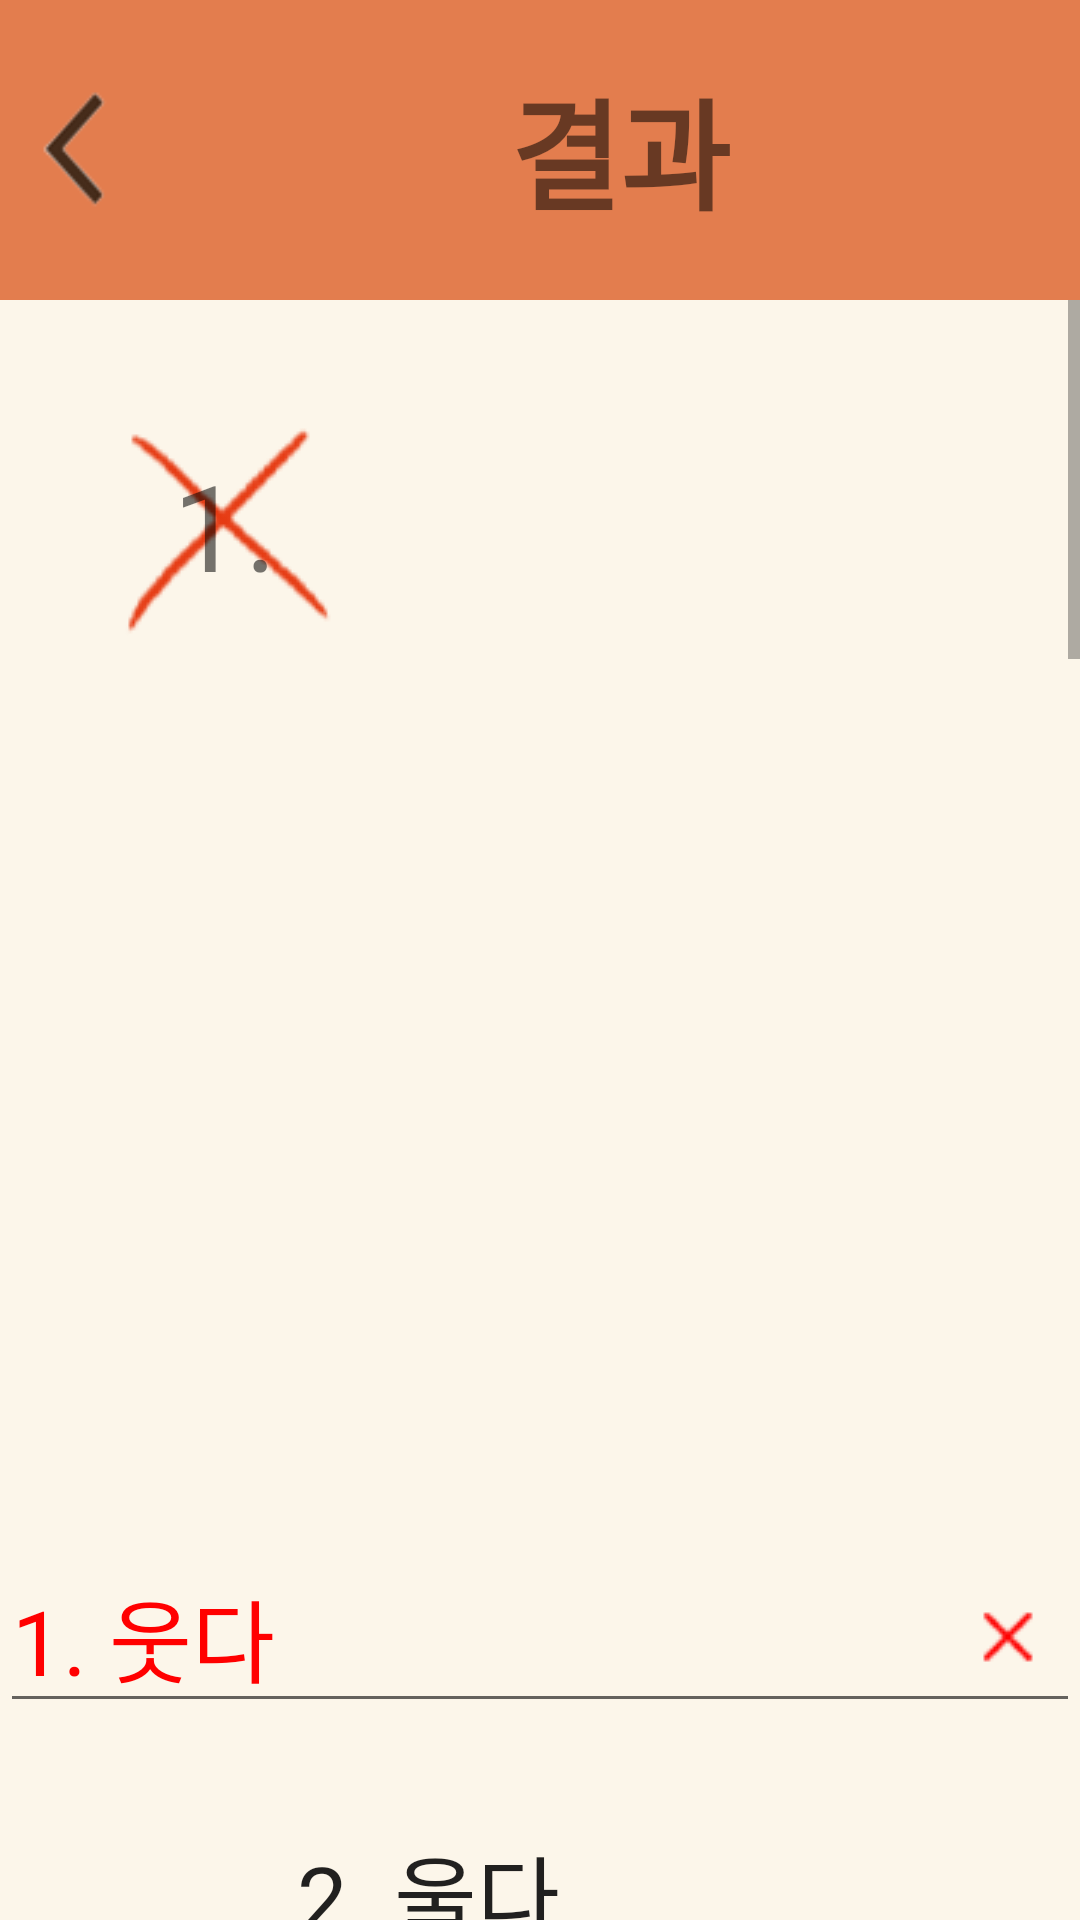

Write the Android layout XML for this screen, with the resource values it uses.
<!-- AndroidManifest.xml: application theme Theme.Firststep -->
<!-- res/layout/history_result.xml -->
<?xml version="1.0" encoding="utf-8"?>
<LinearLayout xmlns:android="http://schemas.android.com/apk/res/android"
    xmlns:app="http://schemas.android.com/apk/res-auto"
    xmlns:tools="http://schemas.android.com/tools"
    android:layout_width="match_parent"
    android:layout_height="match_parent"
    android:orientation="vertical"
    android:background="@drawable/background_edge"
    tools:context=".History_result">

    
    <LinearLayout
        android:layout_width="match_parent"
        android:layout_height="100dp"
        android:background="#E37d4e"
        android:gravity="center_vertical">
        
        <Button
            android:id="@+id/arrowbutton"
            android:layout_width="40dp"
            android:layout_height="45dp"
            android:layout_marginStart="5dp"
            android:background="@drawable/arrow" />
        
        <TextView
            android:id="@+id/textView3"
            android:layout_width="wrap_content"
            android:layout_height="wrap_content"
            android:layout_marginLeft="125dp"
            android:text="결과"
            android:textSize="40sp"
            android:textStyle="bold" />

    </LinearLayout>

    <ScrollView
        android:layout_width="match_parent"
        android:layout_height="match_parent">
        
        <LinearLayout
            android:layout_width="match_parent"
            android:layout_height="match_parent"
            android:orientation="vertical">

            <RelativeLayout
                android:layout_width="wrap_content"
                android:layout_height="wrap_content">
                
                <ImageView
                    android:id="@+id/resultImage1"
                    android:layout_width="wrap_content"
                    android:layout_height="wrap_content"
                    android:layout_alignParentBottom="true"
                    android:layout_centerInParent="true"
                    app:srcCompat="@drawable/closelarge" />
                
                <TextView
                    android:id="@+id/text1"
                    android:layout_width="wrap_content"
                    android:layout_height="wrap_content"
                    android:layout_alignLeft="@+id/resultImage1"
                    android:layout_alignTop="@+id/resultImage1"
                    android:layout_alignRight="@+id/resultImage1"
                    android:layout_alignBottom="@+id/resultImage1"

                    android:layout_centerInParent="true"
                    android:gravity="center"
                    android:letterSpacing="0.04"
                    android:text="1."
                    android:textSize="40sp" />
            </RelativeLayout>
            
            <ImageView
                android:id="@+id/imageView1"
                android:layout_width="match_parent"
                android:layout_height="194dp"
                android:src="@drawable/pancil" />
            

            <EditText
                android:id="@+id/Number1_1"
                android:layout_width="match_parent"
                android:layout_height="wrap_content"
                android:layout_marginTop="70dp"
                android:drawableEnd="@drawable/close"
                android:inputType="number"
                android:text="1. 웃다"
                android:textColor="#ff0000"
                android:textSize="30sp" />

            <EditText
                android:id="@+id/Number1_2"
                android:layout_width="match_parent"
                android:layout_height="wrap_content"
                android:layout_marginStart="95dp"
                android:layout_marginTop="25dp"
                android:ems="9"
                android:inputType="number"
                android:text="2. 울다"
                android:textSize="30sp" />

            <EditText
                android:id="@+id/Number1_3"
                android:layout_width="wrap_content"
                android:layout_height="wrap_content"
                android:layout_marginStart="95dp"
                android:layout_marginTop="25dp"
                android:drawableEnd="@drawable/correct"
                android:ems="9"
                android:inputType="number"
                android:text="3. 화내다"
                android:textColor="#568A35"
                android:textSize="30sp" />
            
            <RelativeLayout
                android:layout_width="wrap_content"
                android:layout_height="wrap_content">

                <ImageView
                    android:id="@+id/resultImage2"
                    android:layout_width="wrap_content"
                    android:layout_height="wrap_content"
                    android:layout_alignParentBottom="true"
                    android:layout_centerInParent="true"
                    app:srcCompat="@drawable/correctlarge" />

                
                <TextView
                    android:id="@+id/text2"
                    android:layout_width="wrap_content"
                    android:layout_height="wrap_content"
                    android:layout_alignLeft="@+id/resultImage2"
                    android:layout_alignTop="@+id/resultImage2"
                    android:layout_alignRight="@+id/resultImage2"
                    android:layout_alignBottom="@+id/resultImage2"

                    android:layout_centerInParent="true"
                    android:gravity="center"
                    android:letterSpacing="0.04"
                    android:text="2."
                    android:textSize="40sp" />

            </RelativeLayout>


            
            <ImageView
                android:id="@+id/imageView2"
                android:layout_width="match_parent"
                android:layout_height="194dp"
                android:src="@drawable/pancil" />
            
            <EditText
                android:id="@+id/Number2_1"
                android:layout_width="wrap_content"
                android:layout_height="wrap_content"
                android:layout_marginStart="95dp"
                android:layout_marginTop="70dp"
                android:ems="9"
                android:inputType="number"
                android:text="1. 웃다"
                android:textSize="30sp" />

            <EditText
                android:id="@+id/Number2_2"
                android:layout_width="wrap_content"
                android:layout_height="wrap_content"
                android:ems="9"
                android:inputType="number"
                android:textColor="#568A35"
                android:drawableEnd="@drawable/correct"
                android:text="2. 울다"
                android:textSize="20sp"
                android:layout_marginTop="25dp"
                android:layout_marginStart="95dp"
                />

            <EditText
                android:id="@+id/Number2_3"
                android:layout_width="wrap_content"
                android:layout_height="wrap_content"
                android:ems="9"
                android:inputType="number"
                android:text="3. 화내다"
                android:textSize="20sp"
                android:layout_marginTop="25dp"
                android:layout_marginStart="95dp"
                />

            
            <TextView
                android:id="@+id/text3"
                android:layout_width="wrap_content"
                android:layout_height="wrap_content"
                android:text="3."
                android:textSize="30sp"
                android:layout_marginLeft="40dp"
                android:layout_marginTop="50dp"/>

            
            <ImageView
                android:id="@+id/imageView3"
                android:layout_width="match_parent"
                android:layout_height="194dp"
                android:layout_marginTop="40dp"
                android:src="@drawable/pancil" />
            
            <EditText
                android:id="@+id/Number3_1"
                android:layout_width="wrap_content"
                android:layout_height="wrap_content"
                android:ems="9"
                android:inputType="number"
                android:text="1. 웃다"
                android:textSize="20sp"
                android:layout_marginTop="70dp"
                android:layout_marginStart="95dp"
                />

            <EditText
                android:id="@+id/Number3_2"
                android:layout_width="wrap_content"
                android:layout_height="wrap_content"
                android:ems="9"
                android:inputType="number"
                android:text="2. 울다"
                android:textSize="20sp"
                android:layout_marginTop="25dp"
                android:layout_marginStart="95dp"
                />

            <EditText
                android:id="@+id/Number3_3"
                android:layout_width="wrap_content"
                android:layout_height="wrap_content"
                android:ems="9"
                android:inputType="number"
                android:text="3. 화내다"
                android:textSize="20sp"
                android:layout_marginTop="25dp"
                android:layout_marginStart="95dp"
                />

            
            <TextView
                android:id="@+id/text4"
                android:layout_width="wrap_content"
                android:layout_height="wrap_content"
                android:text="4."
                android:textSize="30sp"
                android:layout_marginLeft="40dp"
                android:layout_marginTop="50dp"/>

            
            <ImageView
                android:id="@+id/imageView4"
                android:layout_width="match_parent"
                android:layout_height="194dp"
                android:layout_marginTop="40dp"
                android:src="@drawable/pancil" />
            
            <EditText
                android:id="@+id/Number4_1"
                android:layout_width="wrap_content"
                android:layout_height="wrap_content"
                android:ems="9"
                android:inputType="number"
                android:text="1. 웃다"
                android:textSize="20sp"
                android:layout_marginTop="70dp"
                android:layout_marginStart="95dp"
                />

            <EditText
                android:id="@+id/Number4_2"
                android:layout_width="wrap_content"
                android:layout_height="wrap_content"
                android:ems="9"
                android:inputType="number"
                android:text="2. 울다"
                android:textSize="20sp"
                android:layout_marginTop="25dp"
                android:layout_marginStart="95dp"
                />
            <EditText
                android:id="@+id/Number4_3"
                android:layout_width="wrap_content"
                android:layout_height="wrap_content"
                android:ems="9"
                android:inputType="number"
                android:text="2. 울다"
                android:textSize="20sp"
                android:layout_marginTop="25dp"
                android:layout_marginStart="95dp"
                />

        </LinearLayout>
    </ScrollView>
</LinearLayout>
<!-- resources referenced by this layout -->
<resources>
  <!-- drawable arrow: png bitmap (drawable, 1736 bytes) -->
  <!-- drawable background_edge (drawable) -->
  <?xml version="1.0" encoding="utf-8"?>
  <shape xmlns:android="http://schemas.android.com/apk/res/android"
      android:padding="10dp"
      android:shape="rectangle">
  
      <solid android:color="#fcf6ea" />
  
      
      <corners
          android:topLeftRadius="30dp"
          android:topRightRadius="30dp" />
      
      
  
  
      
      
      
  
  </shape>
  <!-- drawable close: png bitmap (drawable, 867 bytes) -->
  <!-- drawable closelarge: png bitmap (drawable-v24, 5005 bytes) -->
  <!-- drawable correct: png bitmap (drawable-v24, 997 bytes) -->
  <!-- drawable correctlarge: png bitmap (drawable-v24, 5763 bytes) -->
  <style name="Theme.Firststep" parent="Theme.AppCompat.Light">
          <item name="windowNoTitle">true</item>
          <item name="android:windowFullscreen">true</item>
          
          <item name="colorPrimary">@color/purple_500</item>
          <item name="colorPrimaryVariant">@color/purple_700</item>
          <item name="colorOnPrimary">@color/white</item>
          
          <item name="colorSecondary">@color/teal_200</item>
          <item name="colorSecondaryVariant">@color/teal_700</item>
          <item name="colorOnSecondary">@color/black</item>
          
          <item name="android:statusBarColor">?attr/colorPrimaryVariant</item>
          
      </style>
  <color name="purple_500">#FF6200EE</color>
  <color name="purple_700">#FF3700B3</color>
  <color name="white">#FFFFFFFF</color>
  <color name="teal_200">#FF03DAC5</color>
  <color name="teal_700">#FF018786</color>
  <color name="black">#FF000000</color>
</resources>
